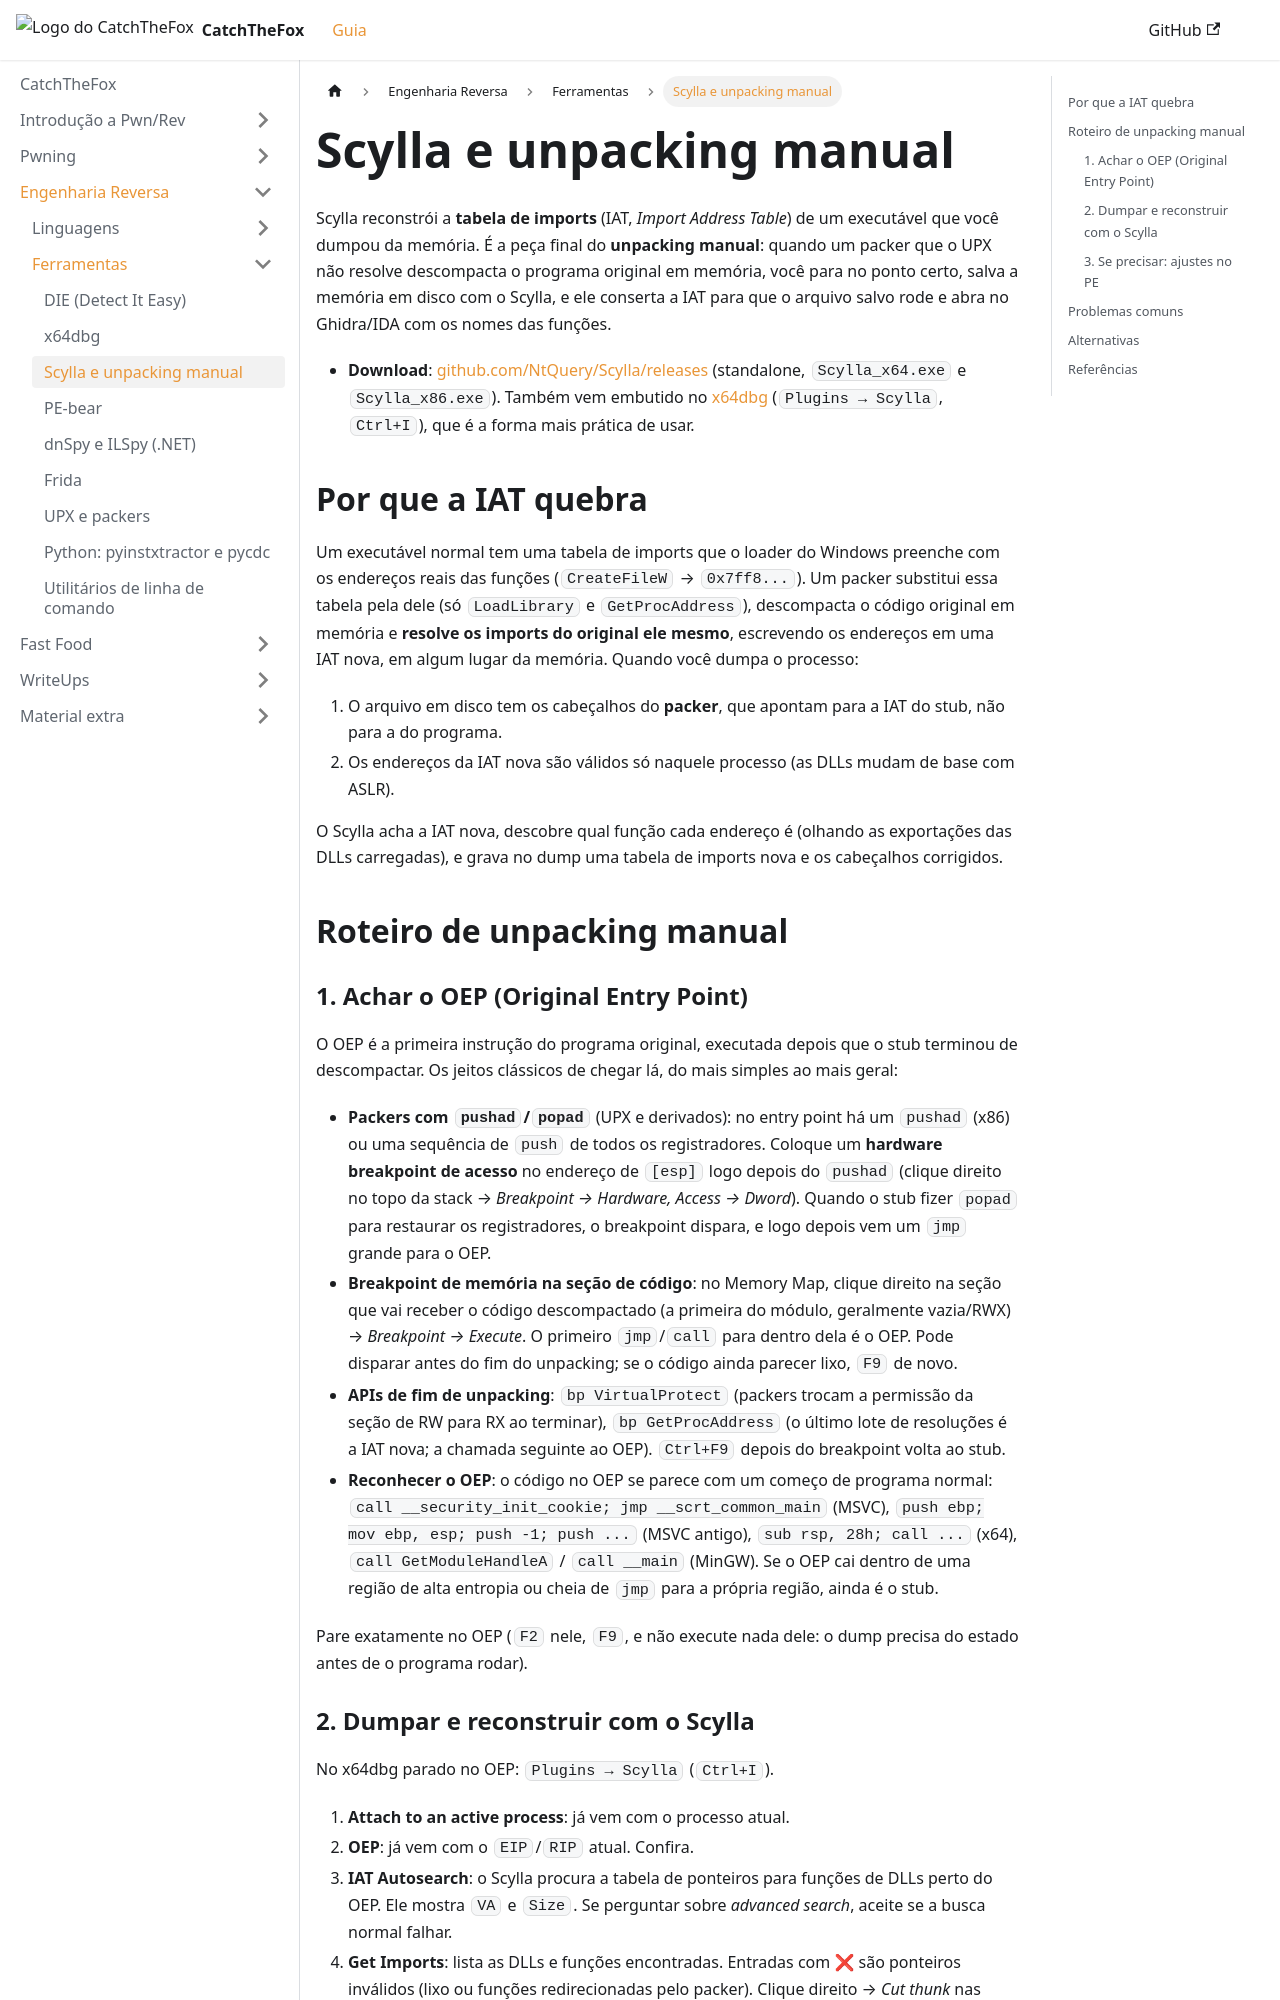

repository: AriiiAlves/CatchTheFox · page: reversing/tools/scylla/index.html · generator: docusaurus

---
title: "Scylla e unpacking manual"
sidebar_position: 3
---

Scylla reconstrói a **tabela de imports** (IAT, *Import Address Table*) de um executável que você dumpou da memória. É a peça final do **unpacking manual**: quando um packer que o UPX não resolve descompacta o programa original em memória, você para no ponto certo, salva a memória em disco com o Scylla, e ele conserta a IAT para que o arquivo salvo rode e abra no Ghidra/IDA com os nomes das funções.

- **Download**: [github.com/NtQuery/Scylla/releases](https://github.com/NtQuery/Scylla/releases) (standalone, `Scylla_x64.exe` e `Scylla_x86.exe`). Também vem embutido no [x64dbg](./x64dbg.md) (`Plugins → Scylla`, `Ctrl+I`), que é a forma mais prática de usar.

## Por que a IAT quebra

Um executável normal tem uma tabela de imports que o loader do Windows preenche com os endereços reais das funções (`CreateFileW` → `0x7ff8...`). Um packer substitui essa tabela pela dele (só `LoadLibrary` e `GetProcAddress`), descompacta o código original em memória e **resolve os imports do original ele mesmo**, escrevendo os endereços em uma IAT nova, em algum lugar da memória. Quando você dumpa o processo:

1. O arquivo em disco tem os cabeçalhos do **packer**, que apontam para a IAT do stub, não para a do programa.
2. Os endereços da IAT nova são válidos só naquele processo (as DLLs mudam de base com ASLR).

O Scylla acha a IAT nova, descobre qual função cada endereço é (olhando as exportações das DLLs carregadas), e grava no dump uma tabela de imports nova e os cabeçalhos corrigidos.

## Roteiro de unpacking manual

### 1. Achar o OEP (Original Entry Point)

O OEP é a primeira instrução do programa original, executada depois que o stub terminou de descompactar. Os jeitos clássicos de chegar lá, do mais simples ao mais geral:

- **Packers com `pushad`/`popad`** (UPX e derivados): no entry point há um `pushad` (x86) ou uma sequência de `push` de todos os registradores. Coloque um **hardware breakpoint de acesso** no endereço de `[esp]` logo depois do `pushad` (clique direito no topo da stack → *Breakpoint → Hardware, Access → Dword*). Quando o stub fizer `popad` para restaurar os registradores, o breakpoint dispara, e logo depois vem um `jmp` grande para o OEP.
- **Breakpoint de memória na seção de código**: no Memory Map, clique direito na seção que vai receber o código descompactado (a primeira do módulo, geralmente vazia/RWX) → *Breakpoint → Execute*. O primeiro `jmp`/`call` para dentro dela é o OEP. Pode disparar antes do fim do unpacking; se o código ainda parecer lixo, `F9` de novo.
- **APIs de fim de unpacking**: `bp VirtualProtect` (packers trocam a permissão da seção de RW para RX ao terminar), `bp GetProcAddress` (o último lote de resoluções é a IAT nova; a chamada seguinte ao OEP). `Ctrl+F9` depois do breakpoint volta ao stub.
- **Reconhecer o OEP**: o código no OEP se parece com um começo de programa normal: `call __security_init_cookie; jmp __scrt_common_main` (MSVC), `push ebp; mov ebp, esp; push -1; push ...` (MSVC antigo), `sub rsp, 28h; call ...` (x64), `call GetModuleHandleA` / `call __main` (MinGW). Se o OEP cai dentro de uma região de alta entropia ou cheia de `jmp` para a própria região, ainda é o stub.

Pare exatamente no OEP (`F2` nele, `F9`, e não execute nada dele: o dump precisa do estado antes de o programa rodar).
